2-way image classification set "attack_train_specs_split" from GitHub (isxrh/Covid19); label vocabulary: negative, positive.

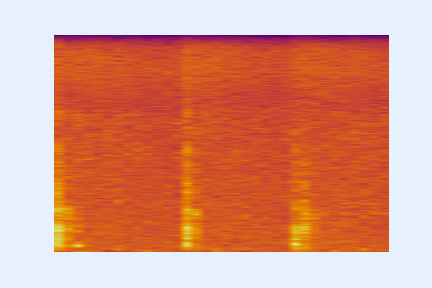
Label: negative

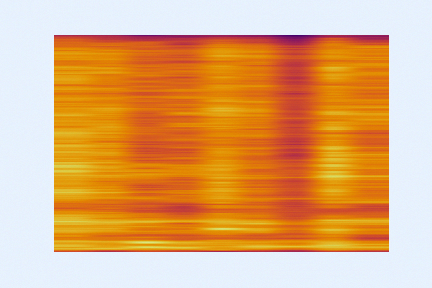
Label: negative

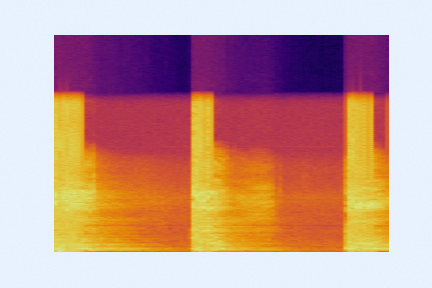
Label: positive

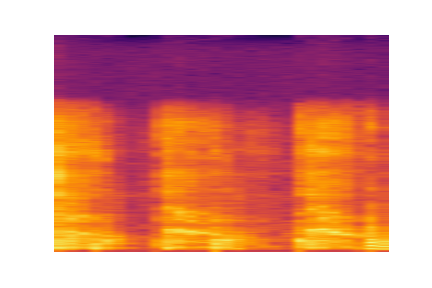
Label: negative

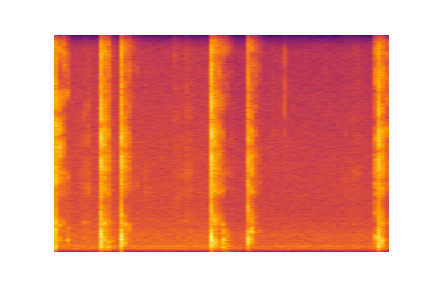
Label: positive

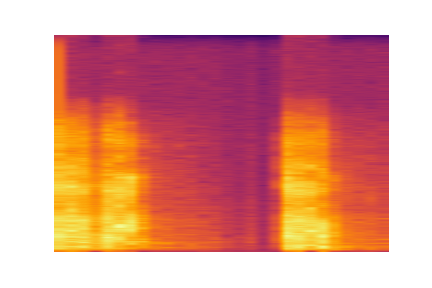
Label: positive
